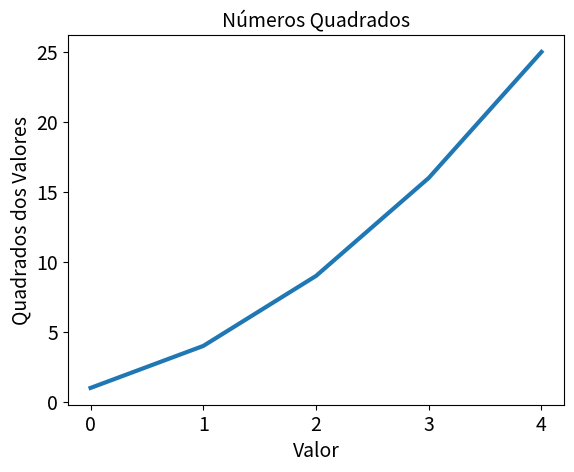

This chart was generated by the following Python code:
import matplotlib.pyplot as plt

squares = [1, 4, 9, 16, 25]

fig, ax = plt.subplots()
ax.plot(squares, linewidth=3)

# Define o título do gráfico e os eixos do rótulo
ax.set_title("Números Quadrados", fontsize=14)
ax.set_xlabel("Valor", fontsize=14)
ax.set_ylabel("Quadrados dos Valores", fontsize=14)

# Define o tamanho dos rótulos de marcação de escala
ax.tick_params(labelsize=14)

plt.show()
